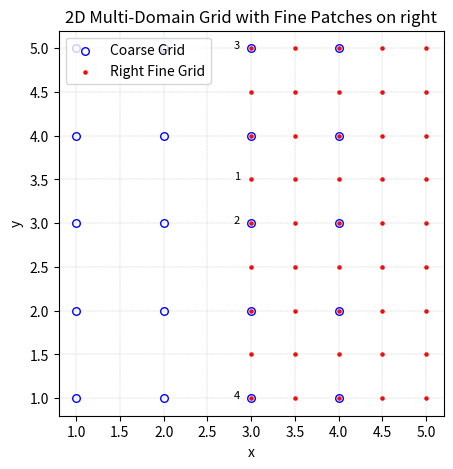

Reproduce this figure in Python.
import numpy as np
import matplotlib.pyplot as plt

# Parameters
NX = 5
NY = 5
ratio  = 2
patch = 2
overlap = 1

#Coarse grid parameters
Nxc_tot = NX
Nyc_tot = NY
xsplit = Nxc_tot - patch

print(xsplit)

Nxc = xsplit + overlap
Nyc = Nyc_tot

xc_start = 1
xc_end = xsplit + overlap
yc_start = 1
yc_end = Nyc

#Fine grid parameters
Nxf_tot = ratio * NX - 1
Nyf_tot = ratio * NY - 1

Nxf = ratio * patch  + 1
Nyf = Nyf_tot

xf_start = xsplit
xf_end = Nxc_tot
yf_start = 1
yf_end = NY

# print(xc_start, xc_end, Nxc)
# print(yc_start, yc_end, Nyc)

# print(xf_start, xf_end, Nxf)
# print(yf_start, yf_end, Nyf)

x_coarse = np.linspace(xc_start, xc_end, Nxc)
y_coarse = np.linspace(yc_start, yc_end, Nyc)

x_fine = np.linspace(xf_start, xf_end, Nxf)
y_fine = np.linspace(yf_start, yf_end, Nyf)



plt.figure(figsize=(10, 5))
plt.scatter(*np.meshgrid(x_coarse, y_coarse),facecolors='white', edgecolors='blue', s=30, label='Coarse Grid')
plt.scatter(*np.meshgrid(x_fine, y_fine), color='red', s=5, label='Right Fine Grid')
plt.gca().set_aspect('equal')
plt.xlabel('x')
plt.ylabel('y')
plt.title('2D Multi-Domain Grid with Fine Patches on right')
plt.legend()
plt.text(2.8,3.5, '1', fontsize=8, color='black')
plt.text(2.8,3, '2', fontsize=8, color='black')
plt.text(2.8,5, '3', fontsize=8, color='black')
plt.text(2.8,1, '4', fontsize=8, color='black')
plt.grid(True,linewidth=0.3,linestyle='--',color='gray', alpha=0.5)
# plt.tick_params(labelbottom=False, labelleft=False,bottom=False, left=False)
# for spine in plt.gca().spines.values():
#     spine.set_visible(False)
plt.savefig("test.pdf", format='pdf')




